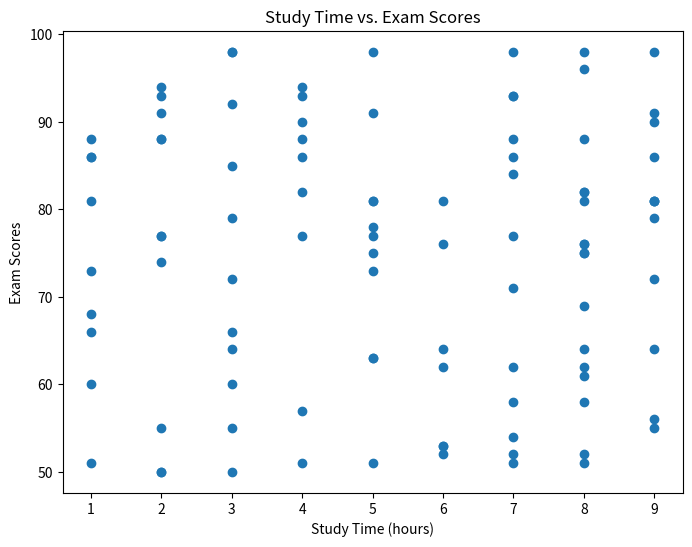
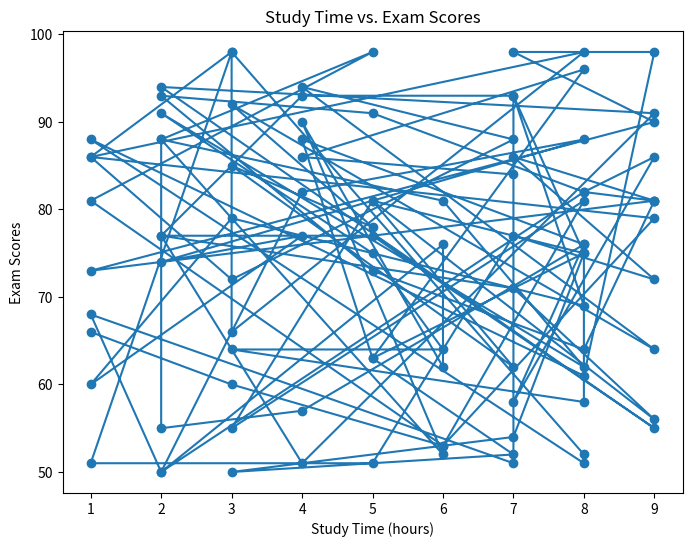

Recreate these plots in Python, in order.
import numpy as np
import pandas as pd
import matplotlib.pyplot as plt
import seaborn as sns

# Generate random data for study time and exam scores
np.random.seed(42)  # For reproducibility
num_students = 100
study_time = np.random.randint(1, 10, num_students)
exam_scores = np.random.randint(50, 100, num_students)

# Create a DataFrame to store the data
data = pd.DataFrame({'Study Time (hours)': study_time, 'Exam Scores': exam_scores})

# Scatter plot
plt.figure(figsize=(8, 6))
plt.scatter(data['Study Time (hours)'], data['Exam Scores'])
plt.xlabel('Study Time (hours)')
plt.ylabel('Exam Scores')
plt.title('Study Time vs. Exam Scores')
plt.show()

# Line plot
plt.figure(figsize=(8, 6))
plt.plot(data['Study Time (hours)'], data['Exam Scores'], marker='o')
plt.xlabel('Study Time (hours)')
plt.ylabel('Exam Scores')
plt.title('Study Time vs. Exam Scores')
plt.show()

# Correlation coefficient
correlation_coeff = data['Study Time (hours)'].corr(data['Exam Scores'])
print(f"Correlation Coefficient: {correlation_coeff}")
